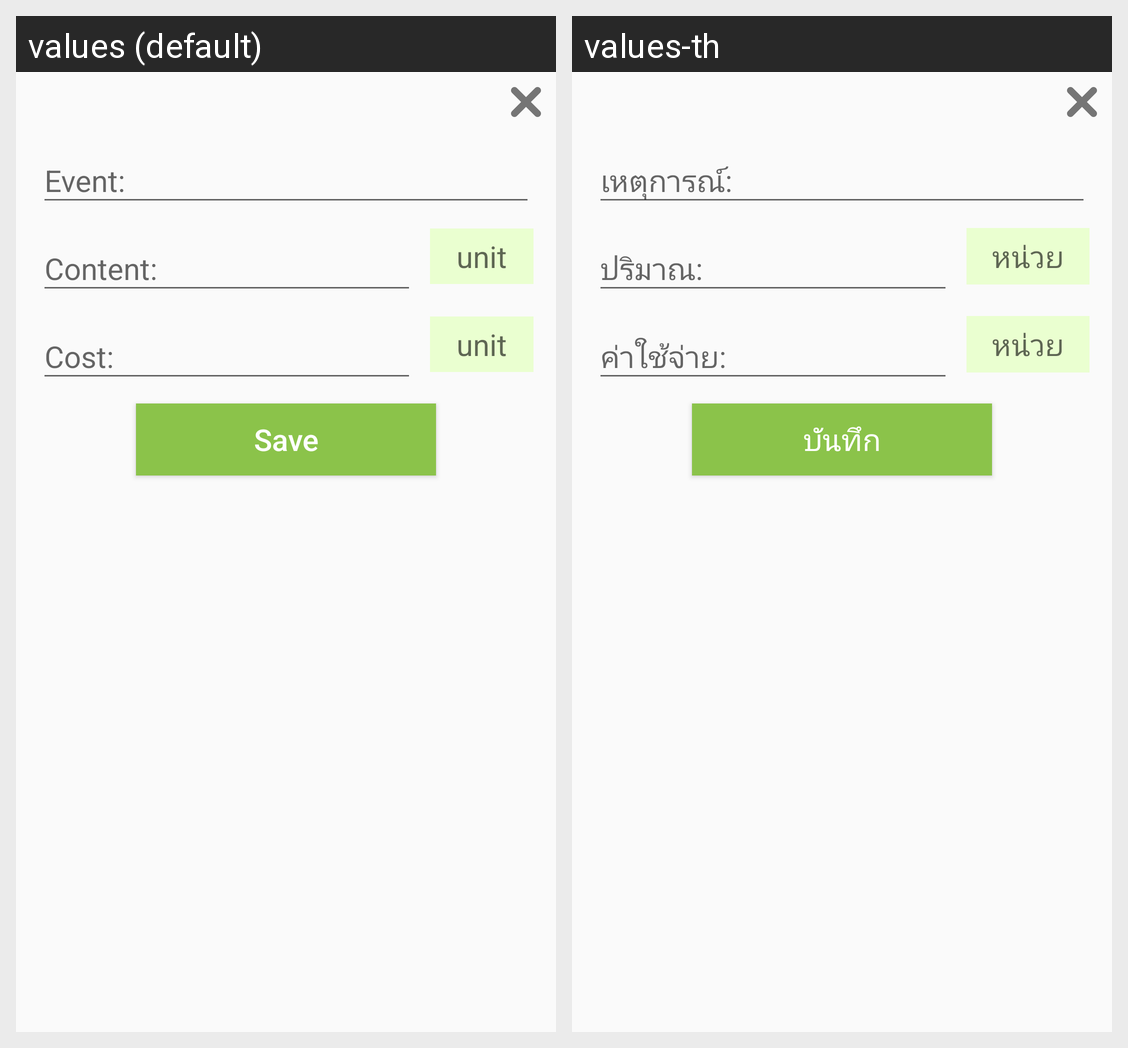

The Android screen above is rendered under two locales of the same app. Produce the string resources it draws, with the default and per-locale values.
Android screen res/layout/dialog_edit_event.xml rendered under 2 locales, left to right: values (default), values-th. Device: Nexus 5 (rendered at 1080×1920; each locale shown at half size, 540×960, under a caption strip naming it); theme AppTheme.
Strings drawn on this screen, with the default value and each locale's value (text and hints the layout hard-codes, and strings that could not be matched under every locale, appear in the picture but are not listed):

unit
  values: unit
  values-th: หน่วย

save_button
  values: Save
  values-th: บันทึก
